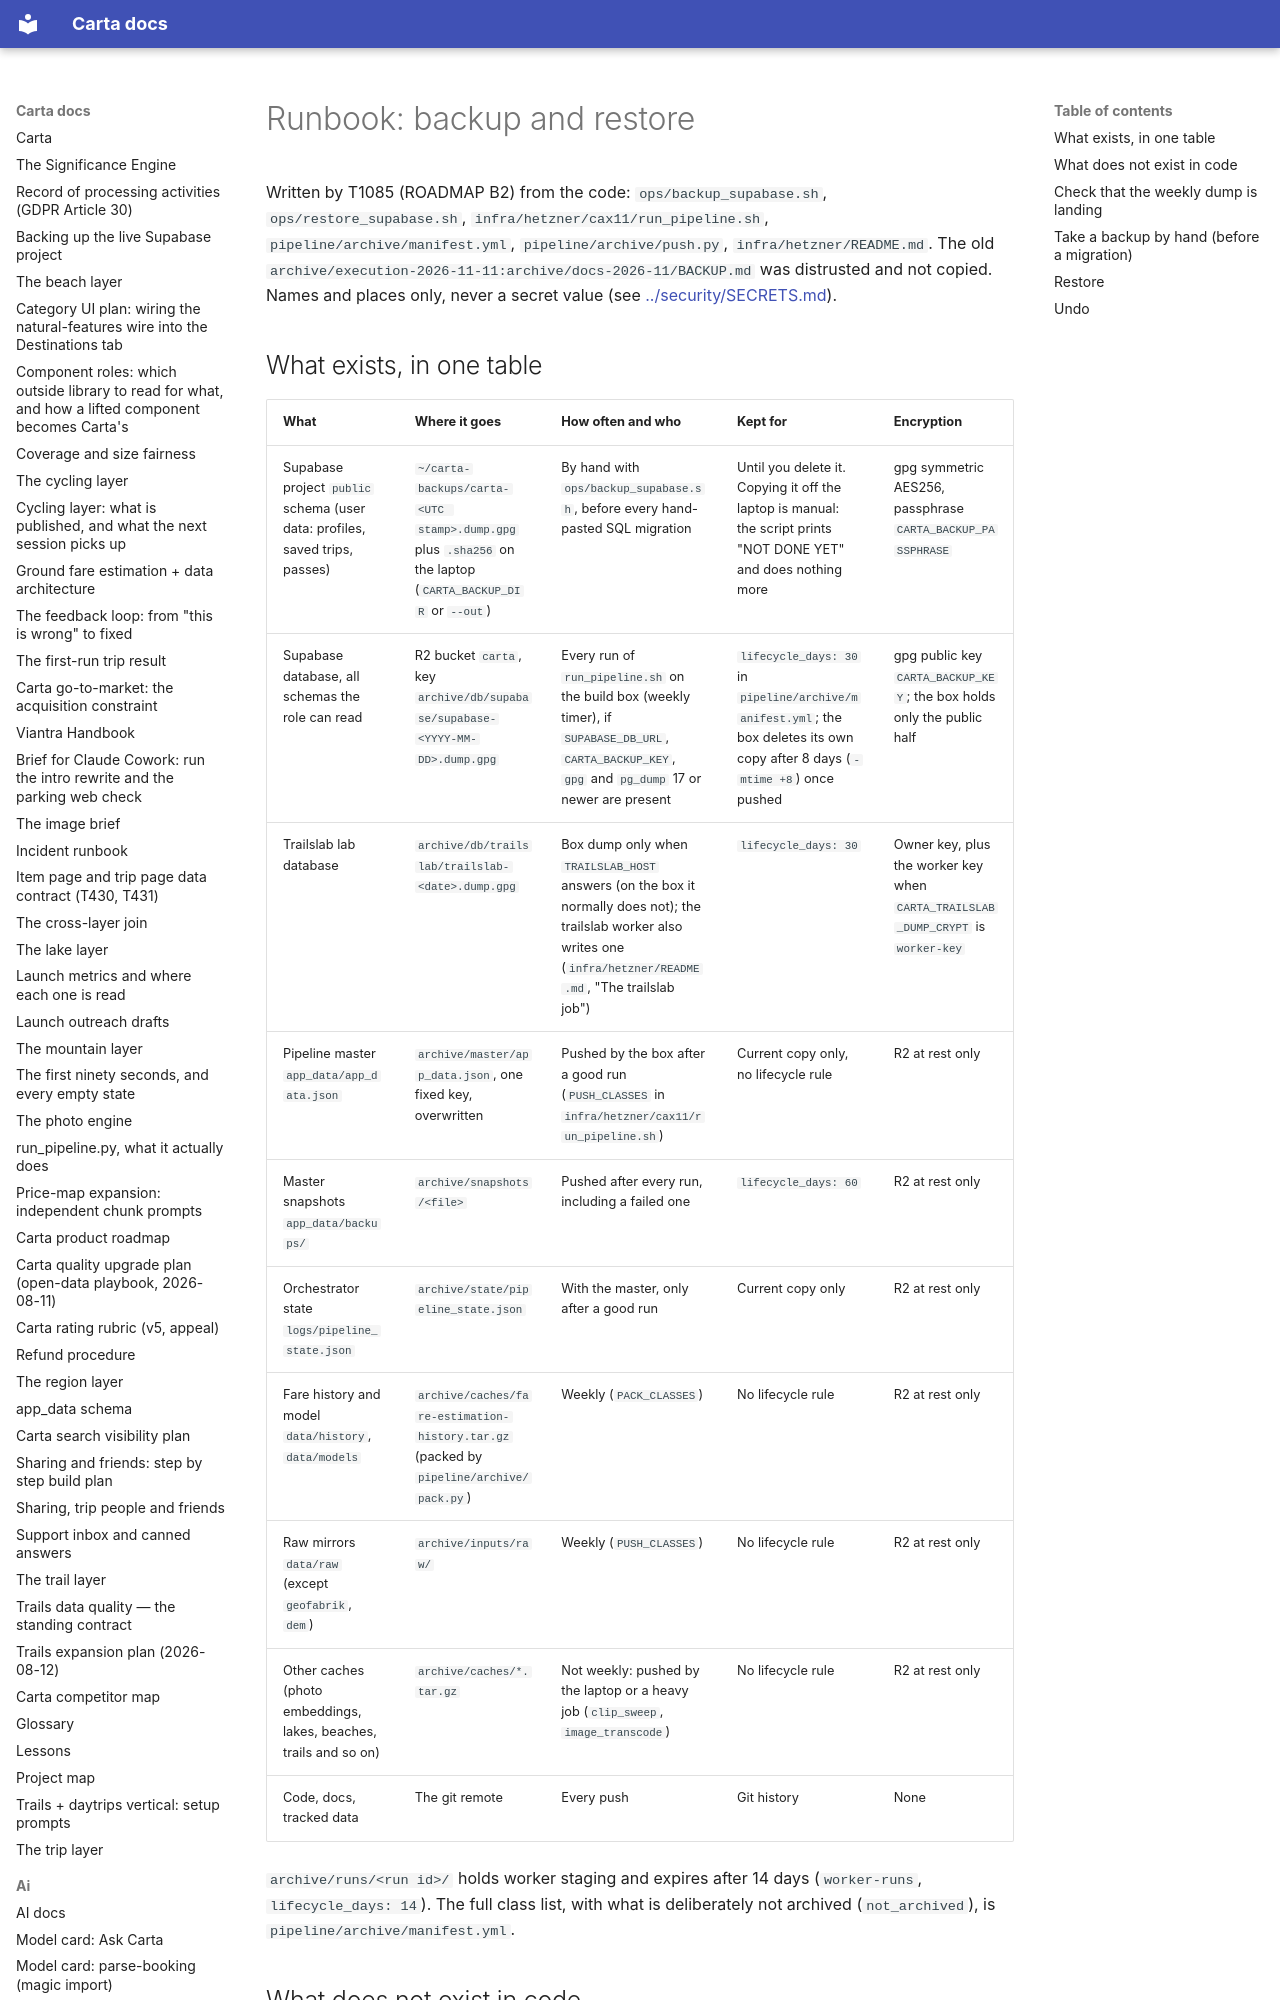

repository: basvn123/carta-travel-app · page: runbooks/backup/index.html · generator: mkdocs

# Runbook: backup and restore

Written by T1085 (ROADMAP B2) from the code: `ops/backup_supabase.sh`, `ops/restore_supabase.sh`, `infra/hetzner/cax11/run_pipeline.sh`, `pipeline/archive/manifest.yml`, `pipeline/archive/push.py`, `infra/hetzner/README.md`. The old `archive/execution-2026-11-11:archive/docs-2026-11/BACKUP.md` was distrusted and not copied. Names and places only, never a secret value (see [../security/SECRETS.md](../security/SECRETS.md)).
